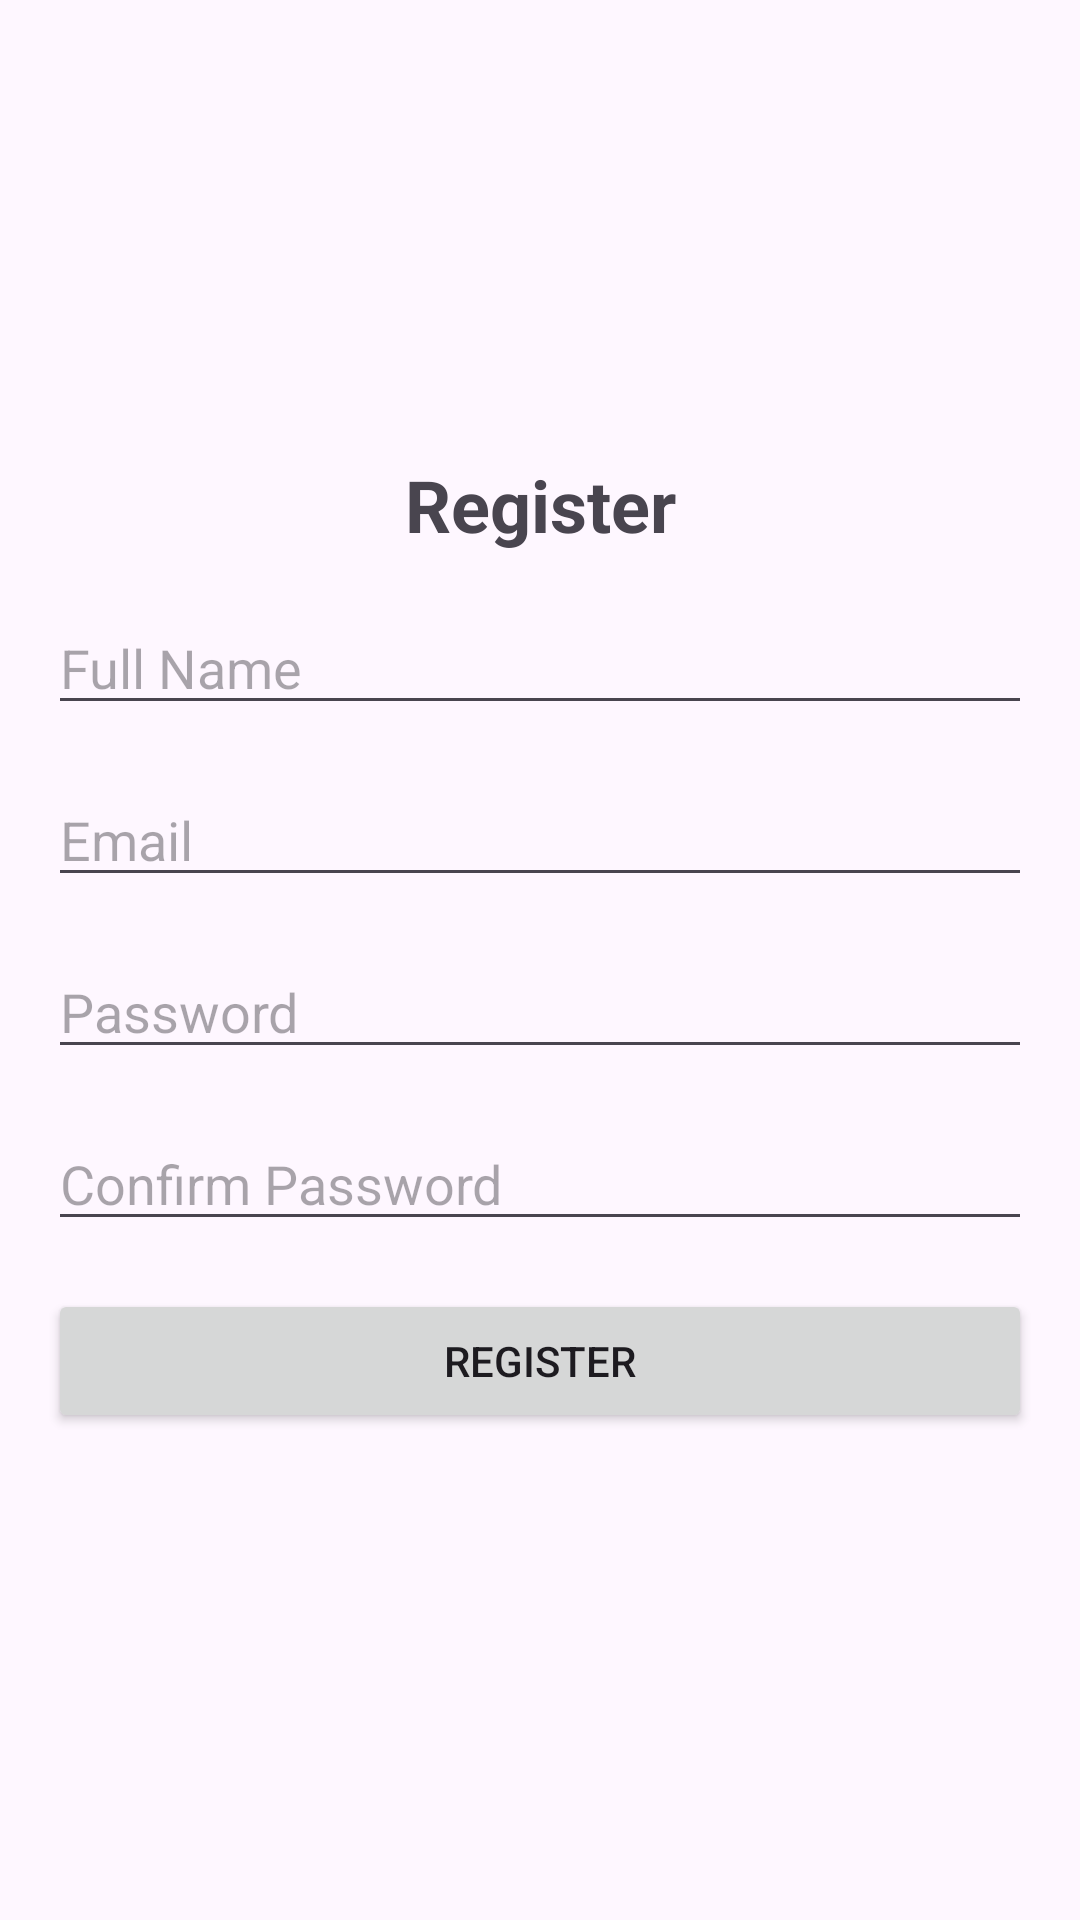

Write the Android layout XML for this screen, with the resource values it uses.
<!-- AndroidManifest.xml: application theme Theme.MyChat -->
<!-- res/layout/activity_register.xml -->
<?xml version="1.0" encoding="utf-8"?>
<androidx.constraintlayout.widget.ConstraintLayout xmlns:android="http://schemas.android.com/apk/res/android"
    xmlns:app="http://schemas.android.com/apk/res-auto"
    xmlns:tools="http://schemas.android.com/tools"
    android:layout_width="match_parent"
    android:layout_height="match_parent">

    <TextView
        android:id="@+id/tvRegisterTitle"
        android:layout_width="wrap_content"
        android:layout_height="wrap_content"
        android:text="Register"
        android:textSize="24sp"
        android:textStyle="bold"
        app:layout_constraintBottom_toBottomOf="parent"
        app:layout_constraintEnd_toEndOf="parent"
        app:layout_constraintStart_toStartOf="parent"
        app:layout_constraintTop_toTopOf="parent"
        app:layout_constraintVertical_bias="0.25" />

    <EditText
        android:id="@+id/etName"
        android:layout_width="0dp"
        android:layout_height="wrap_content"
        android:hint="Full Name"
        app:layout_constraintEnd_toEndOf="parent"
        app:layout_constraintStart_toStartOf="parent"
        app:layout_constraintTop_toBottomOf="@id/tvRegisterTitle"
        android:layout_margin="16dp" />

    <EditText
        android:id="@+id/etEmail"
        android:layout_width="0dp"
        android:layout_height="wrap_content"
        android:hint="Email"
        android:inputType="textEmailAddress"
        app:layout_constraintEnd_toEndOf="parent"
        app:layout_constraintStart_toStartOf="parent"
        app:layout_constraintTop_toBottomOf="@id/etName"
        android:layout_margin="16dp" />

    <EditText
        android:id="@+id/etPassword"
        android:layout_width="0dp"
        android:layout_height="wrap_content"
        android:hint="Password"
        android:inputType="textPassword"
        app:layout_constraintEnd_toEndOf="parent"
        app:layout_constraintStart_toStartOf="parent"
        app:layout_constraintTop_toBottomOf="@id/etEmail"
        android:layout_margin="16dp" />

    <EditText
        android:id="@+id/etConfirmPassword"
        android:layout_width="0dp"
        android:layout_height="wrap_content"
        android:layout_margin="16dp"
        android:layout_marginTop="80dp"
        android:hint="Confirm Password"
        android:inputType="textPassword"
        app:layout_constraintEnd_toEndOf="parent"
        app:layout_constraintStart_toStartOf="parent"
        app:layout_constraintTop_toBottomOf="@id/etPassword" />

    <Button
        android:id="@+id/btnRegister"
        android:layout_width="0dp"
        android:layout_height="wrap_content"
        android:layout_margin="16dp"
        android:layout_marginTop="88dp"
        android:text="Register"
        app:layout_constraintEnd_toEndOf="parent"
        app:layout_constraintStart_toStartOf="parent"
        app:layout_constraintTop_toBottomOf="@id/etConfirmPassword" />
</androidx.constraintlayout.widget.ConstraintLayout>
<!-- resources referenced by this layout -->
<resources>
  <style name="Theme.MyChat" parent="Base.Theme.MyChat" />
  <style name="Base.Theme.MyChat" parent="Theme.Material3.DayNight.NoActionBar">
          
          <item name="colorPrimary">@color/my_light_primary</item>
      </style>
  <color name="my_light_primary">#00BCD4</color>
</resources>
